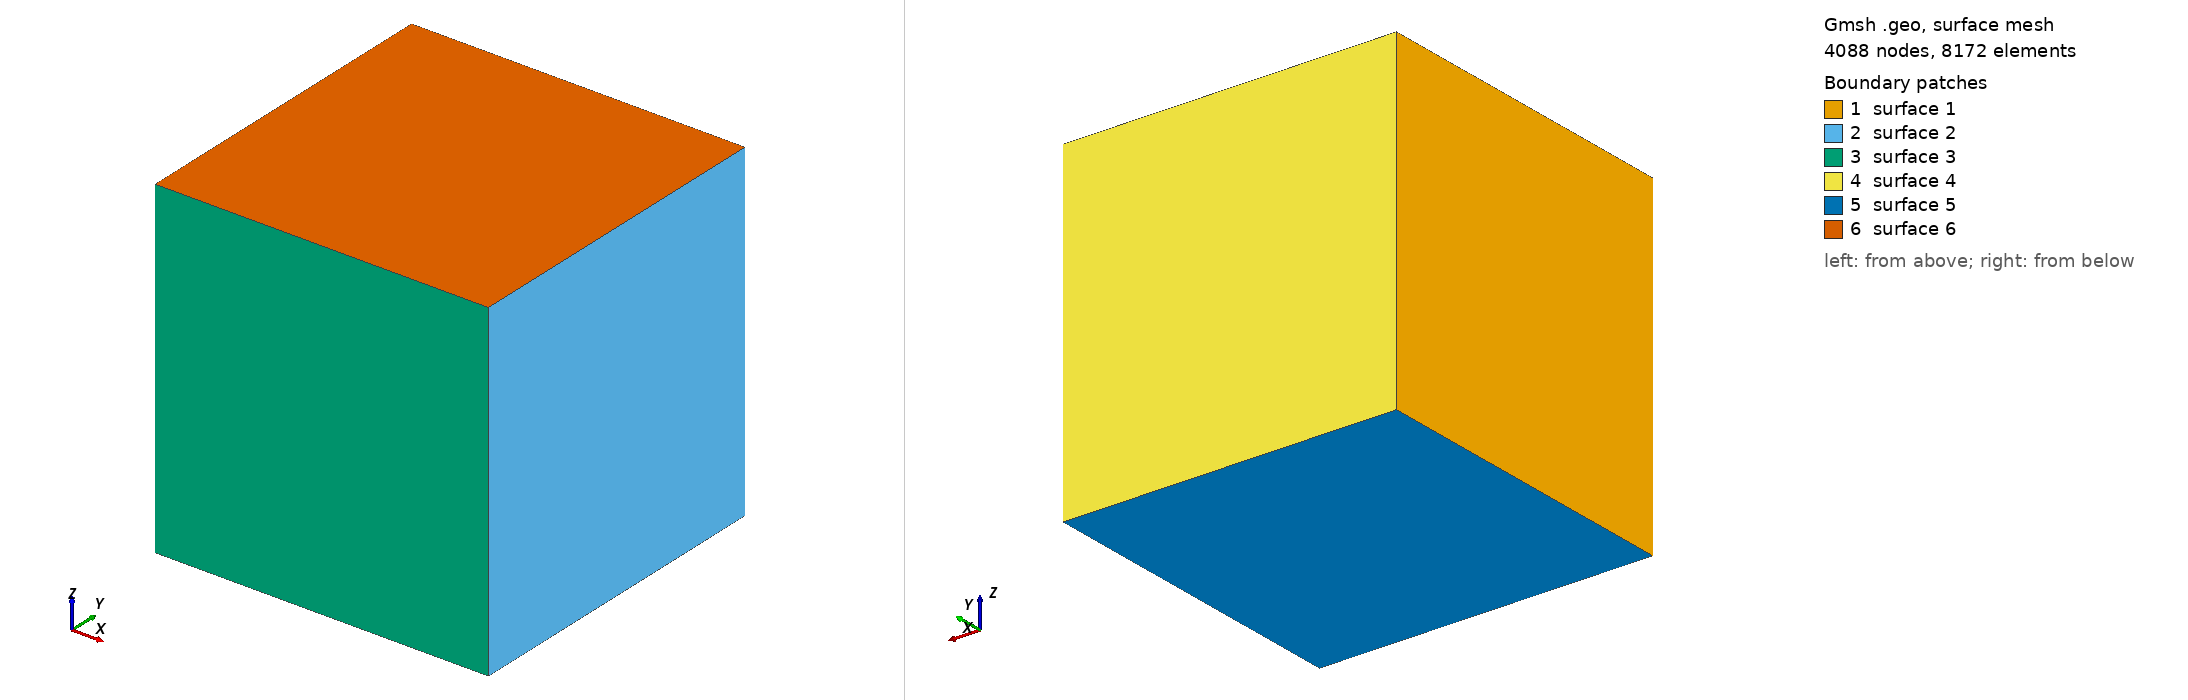

Gmsh geometry script, surface-meshed: 4088 nodes, 8172 surface elements. Boundary patches (legend numbers): 1 surface 1, 2 surface 2, 3 surface 3, 4 surface 4, 5 surface 5, 6 surface 6. Left view from above one corner, right view from below the opposite corner. The script declares no physical surfaces, so the legend lists its geometric surfaces. The drawing asked Gmsh for element sizes between 1% and 20% of the model's largest extent; the script's own settings can give other sizes.

=== cube.geo (drawn) ===
h=0.042;
L=1;

Point (1) = {0, 0, 0, h};
Point (2) = {L, 0, 0, h};
Point (3) = {L, L, 0, h};
Point (4) = {0, L, 0, h};
Point (5) = {0, 0, L, h};
Point (6) = {L, 0, L, h};
Point (7) = {L, L, L, h};
Point (8) = {0, L, L, h};
Line (1)  = {1, 2};
Line (2)  = {2, 3};
Line (3)  = {3, 4};
Line (4)  = {4, 1};
Line (5)  = {5, 6};
Line (6)  = {6, 7};
Line (7)  = {7, 8};
Line (8)  = {8, 5};
Line (9)  = {1, 5};
Line (10) = {2, 6};
Line (11) = {3, 7};
Line (12) = {4, 8};

Line Loop(13) = {3, 12, -7, -11};
Plane Surface(4) = {13};
Line Loop(15) = {4, 9, -8, -12};
Plane Surface(1) = {15};
Line Loop(17) = {5, -10, -1, 9};
Plane Surface(3) = {17};
Line Loop(19) = {3, 4, 1, 2};
Plane Surface(5) = {19};
Line Loop(21) = {11, -6, -10, 2};
Plane Surface(2) = {21};
Line Loop(23) = {7, 8, 5, 6};
Plane Surface(6) = {23};
Surface Loop(25) = {4, 5, 1, 3, 6, 2};
Volume(1) = {25};

Physical Volume(1) = {1};
